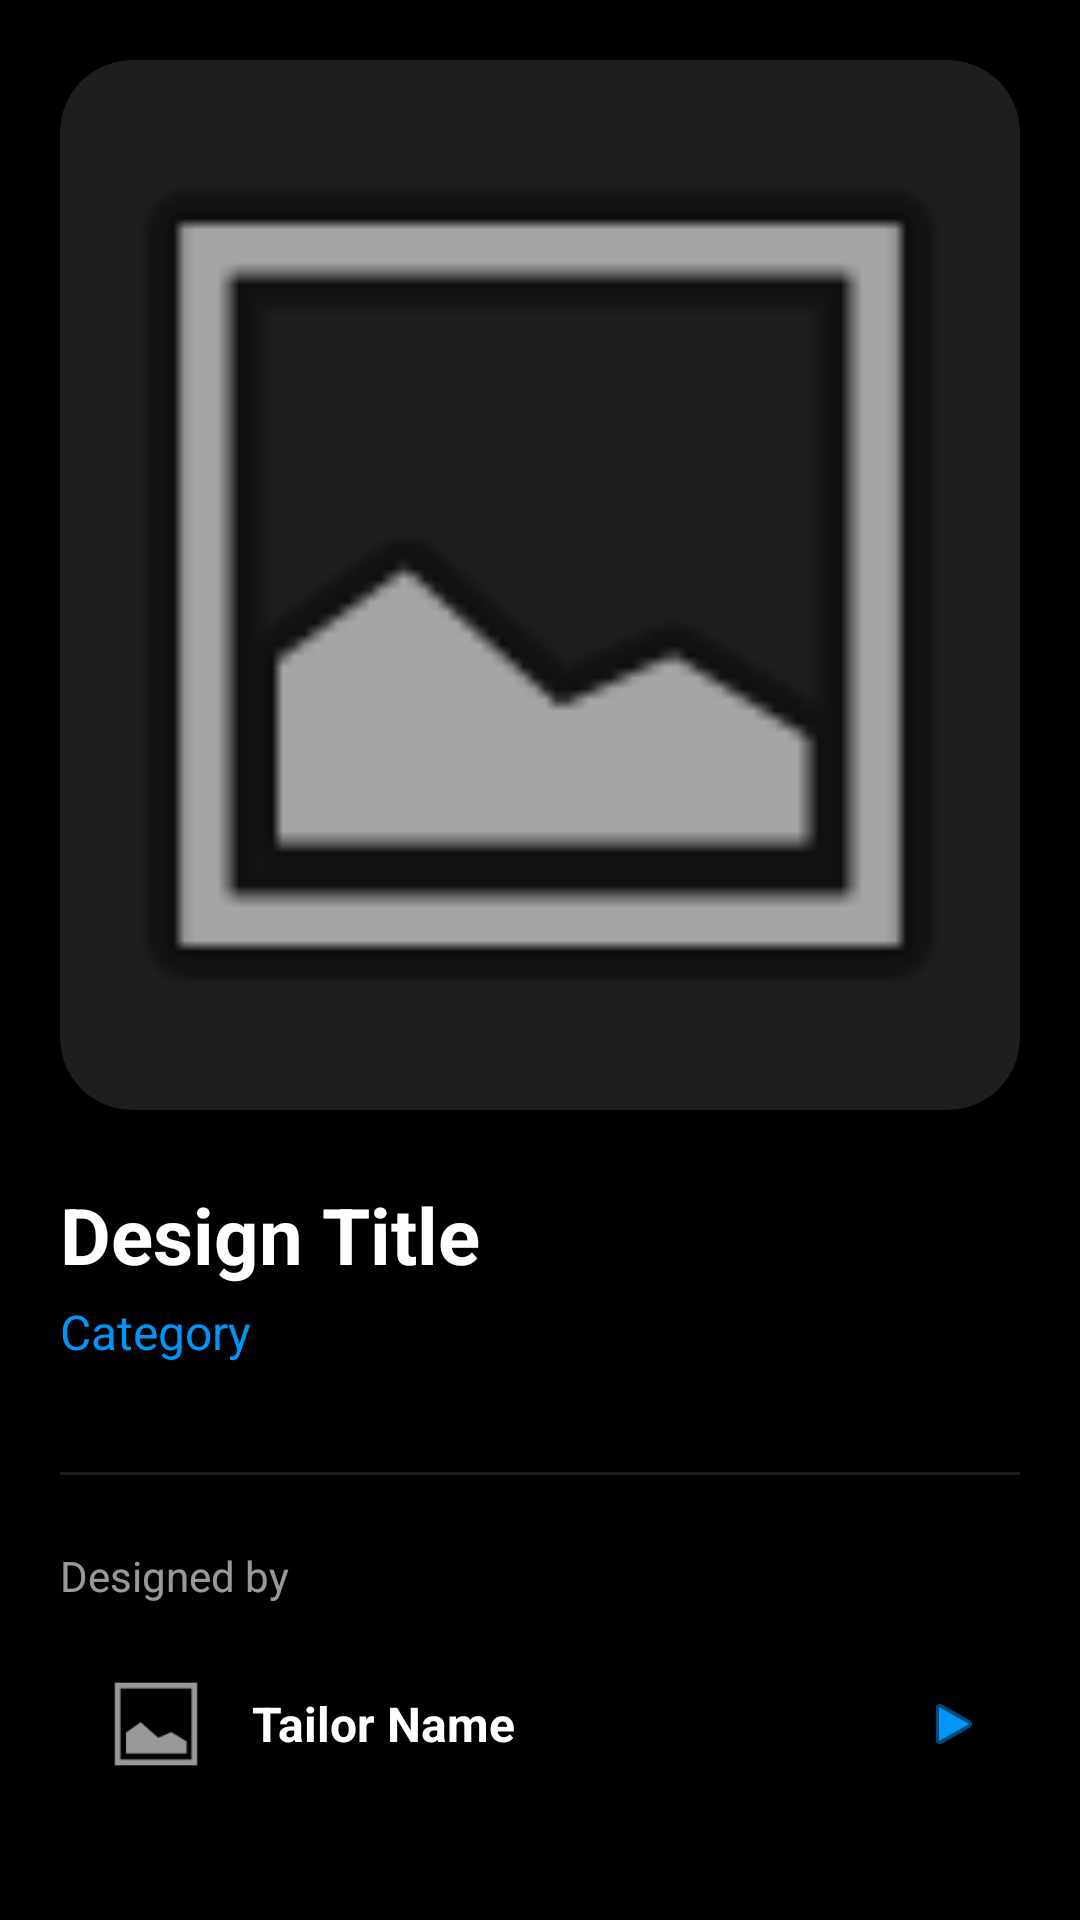

The Android layout XML behind this screen, and the referenced resources:
<!-- AndroidManifest.xml: application theme Theme.UrbanThread -->
<!-- res/layout/fragment_design_detail.xml -->
<?xml version="1.0" encoding="utf-8"?>
<androidx.core.widget.NestedScrollView xmlns:android="http://schemas.android.com/apk/res/android"
    xmlns:app="http://schemas.android.com/apk/res-auto"
    android:layout_width="match_parent"
    android:layout_height="match_parent"
    android:background="@color/black"
    android:fillViewport="true">

    <LinearLayout
        android:layout_width="match_parent"
        android:layout_height="wrap_content"
        android:orientation="vertical"
        android:padding="20dp">

        <androidx.cardview.widget.CardView
            android:layout_width="match_parent"
            android:layout_height="350dp"
            app:cardBackgroundColor="@color/surface_dark"
            app:cardCornerRadius="24dp"
            app:cardElevation="0dp">

            <ImageView
                android:id="@+id/imgDetailDesign"
                android:layout_width="match_parent"
                android:layout_height="match_parent"
                android:scaleType="centerCrop"
                android:src="@android:drawable/ic_menu_gallery" />
        </androidx.cardview.widget.CardView>

        <TextView
            android:id="@+id/tvDetailTitle"
            android:layout_width="match_parent"
            android:layout_height="wrap_content"
            android:layout_marginTop="24dp"
            android:text="Design Title"
            android:textColor="@color/white"
            android:textSize="26sp"
            android:textStyle="bold" />

        <TextView
            android:id="@+id/tvDetailCategory"
            android:layout_width="match_parent"
            android:layout_height="wrap_content"
            android:layout_marginTop="4dp"
            android:text="Category"
            android:textColor="@color/brand_cyan"
            android:textSize="16sp" />

        <com.google.android.material.chip.ChipGroup
            android:id="@+id/cgDetailTags"
            android:layout_width="match_parent"
            android:layout_height="wrap_content"
            android:layout_marginTop="12dp"
            app:chipSpacingHorizontal="8dp" />

        <View
            android:layout_width="match_parent"
            android:layout_height="1dp"
            android:layout_marginVertical="24dp"
            android:background="@color/surface_dark" />

        <TextView
            android:layout_width="match_parent"
            android:layout_height="wrap_content"
            android:text="Designed by"
            android:textColor="@color/white"
            android:textSize="14sp"
            android:alpha="0.6" />

        <LinearLayout
            android:id="@+id/layoutTailorInfo"
            android:layout_width="match_parent"
            android:layout_height="wrap_content"
            android:layout_marginTop="8dp"
            android:background="@drawable/rounded_surface"
            android:clickable="true"
            android:focusable="true"
            android:gravity="center_vertical"
            android:orientation="horizontal"
            android:padding="12dp">

            <ImageView
                android:id="@+id/imgTailorProfile"
                android:layout_width="40dp"
                android:layout_height="40dp"
                android:src="@android:drawable/ic_menu_gallery" />

            <TextView
                android:id="@+id/tvTailorName"
                android:layout_width="wrap_content"
                android:layout_height="wrap_content"
                android:layout_marginStart="12dp"
                android:text="Tailor Name"
                android:textColor="@color/white"
                android:textSize="16sp"
                android:textStyle="bold" />

            <View android:layout_width="0dp" android:layout_height="0dp" android:layout_weight="1"/>

            <ImageView
                android:layout_width="20dp"
                android:layout_height="20dp"
                android:src="@android:drawable/ic_media_play"
                app:tint="@color/brand_cyan"
                android:rotation="0"/>
        </LinearLayout>

        <Button
            android:id="@+id/btnOrderNow"
            style="@style/BrandButtonStyle"
            android:layout_width="match_parent"
            android:layout_height="56dp"
            android:layout_marginTop="40dp"
            android:layout_marginBottom="24dp"
            android:text="Hire this Tailor"
            android:textSize="18sp" />

    </LinearLayout>
</androidx.core.widget.NestedScrollView>
<!-- resources referenced by this layout -->
<resources>
  <color name="black">#FF000000</color>
  <color name="brand_cyan">#0095F6</color>
  <color name="surface_dark">#1E1E1E</color>
  <color name="white">#FFFFFFFF</color>
  <style name="BrandButtonStyle" parent="Widget.MaterialComponents.Button">
          <item name="android:background">@drawable/brand_gradient</item>
          <item name="backgroundTint">@null</item>
          <item name="android:textAllCaps">false</item>
          <item name="android:textColor">@color/white</item>
          <item name="cornerRadius">12dp</item>
      </style>
  <style name="Theme.UrbanThread" parent="Theme.MaterialComponents.DayNight.NoActionBar">
          
          <item name="colorPrimary">@color/brand_blue</item>
          <item name="colorPrimaryVariant">@color/brand_dark_blue</item>
          <item name="colorOnPrimary">@color/white</item>
          
          <item name="colorSecondary">@color/brand_blue</item>
          <item name="colorSecondaryVariant">@color/brand_dark_blue</item>
          <item name="colorOnSecondary">@color/white</item>
  
          
          <item name="android:statusBarColor">@color/black</item>
          <item name="android:windowBackground">@color/black</item>
  
          
          <item name="textInputStyle">@style/Widget.MaterialComponents.TextInputLayout.OutlinedBox</item>
      </style>
  <!-- drawable brand_gradient (drawable) -->
  <?xml version="1.0" encoding="utf-8"?>
  <shape xmlns:android="http://schemas.android.com/apk/res/android"
      android:shape="rectangle">
      <solid android:color="@color/brand_blue" />
      <corners android:radius="12dp" />
  </shape>
  <color name="brand_blue">#0095F6</color>
  <color name="brand_dark_blue">#00376B</color>
</resources>
